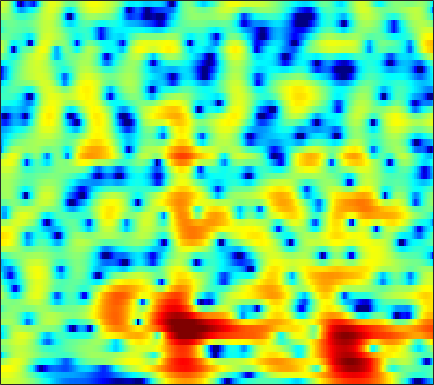

Values plotted in this chart, from the file beside it:
2.6403, 2.7255, 2.803, 2.836, 2.8313, 2.7833, 2.6803, 2.57, 2.3716, 2.1155, 1.8039, 1.5334, 1.1237, 0.66357, 0.28473, -0.27205, -0.87988, -1.3603, -2.0375, -2.7658, -3.5249, -4.1087, -4.9033, -5.7001
3.539, 3.628, 3.675, 3.642, 3.564, 3.387, 3.126, 2.876, 2.472, 1.986, 1.423, 0.9513, 0.2641, -0.479, -1.065, -1.871, -2.684, -3.284, -4.054, -4.769, -5.404, -5.822, -6.307, -6.707
4.414, 4.524, 4.603, 4.592, 4.519, 4.322, 4.001, 3.667, 3.087, 2.334, 1.38, 0.5114, -0.8779, -2.59, -4.134, -6.657, -9.89, -12.95, -17.37, -17.77, -14.78, -12.94, -11.31, -10.4
0.5263, 1.131, 1.927, 2.622, 3.042, 3.449, 3.663, 3.692, 3.561, 3.23, 2.707, 2.19, 1.344, 0.3485, -0.4755, -1.619, -2.709, -3.392, -4.053, -4.402, -4.534, -4.579, -4.671, -4.905
-6.646, -4.458, -2.261, -0.6493, 0.2768, 1.21, 1.858, 2.188, 2.442, 2.512, 2.425, 2.274, 1.977, 1.605, 1.289, 0.8341, 0.3781, 0.04405, -0.3749, -0.7501, -1.081, -1.301, -1.558, -1.794
-0.7248, -0.3793, 0.1535, 0.6929, 1.072, 1.513, 1.857, 2.049, 2.202, 2.235, 2.142, 2, 1.706, 1.308, 0.9423, 0.3812, -0.2256, -0.6985, -1.331, -1.925, -2.423, -2.706, -2.935, -3.004
0.8503, 0.9133, 1.152, 1.511, 1.817, 2.225, 2.58, 2.786, 2.961, 3.006, 2.901, 2.716, 2.308, 1.718, 1.141, 0.1655, -1.074, -2.21, -4.053, -6.292, -8.762, -10.21, -10.35, -8.691
-5.641, -5, -3.051, -1.082, 0.1421, 1.427, 2.362, 2.861, 3.299, 3.504, 3.508, 3.404, 3.107, 2.644, 2.183, 1.376, 0.3259, -0.6321, -2.176, -4.005, -5.889, -6.884, -6.969, -5.876
-4.542, -4.086, -2.593, -1.037, -0.0803, 0.8565, 1.439, 1.662, 1.722, 1.576, 1.297, 1.07, 0.8003, 0.6441, 0.6092, 0.6223, 0.6447, 0.64, 0.5959, 0.504, 0.3879, 0.3036, 0.2112, 0.1187
1.19, 1.133, 1.172, 1.236, 1.246, 1.102, 0.699, 0.1708, -0.8876, -2.493, -4.822, -7.109, -10.07, -9.507, -7.144, -4.229, -2.078, -0.8831, 0.2782, 1.095, 1.641, 1.9, 2.087, 2.107
-0.3559, 0.02682, 0.4147, 0.629, 0.6805, 0.5609, 0.2024, -0.2379, -1.082, -2.224, -3.636, -4.697, -5.668, -5.463, -4.6, -3.091, -1.627, -0.688, 0.2834, 0.9724, 1.439, 1.665, 1.82, 1.836
-2.492, -1.536, -0.6603, -0.1222, 0.1201, 0.2855, 0.3254, 0.2812, 0.1636, 0.01995, -0.1117, -0.1618, -0.1418, -0.009569, 0.1542, 0.4359, 0.7202, 0.8983, 1.054, 1.087, 0.9702, 0.7968, 0.4751, 0.08716
-0.1428, -0.01611, 0.03875, 0.01213, -0.05999, -0.1495, -0.1651, -0.09514, 0.1151, 0.4414, 0.8471, 1.163, 1.577, 1.935, 2.158, 2.364, 2.416, 2.33, 2.047, 1.533, 0.7439, -0.05497, -1.422, -3.119
1.702, 0.9671, -0.1825, -1.527, -2.651, -4.164, -5.198, -5.213, -4.096, -2.391, -0.6852, 0.4281, 1.658, 2.606, 3.13, 3.59, 3.778, 3.739, 3.427, 2.8, 1.816, 0.8041, -0.9979, -3.467
0.4458, -0.6677, -2.399, -4.502, -6.469, -9.924, -14.3, -14.85, -10.2, -6.037, -3.079, -1.359, 0.4183, 1.75, 2.495, 3.174, 3.56, 3.674, 3.574, 3.205, 2.608, 2.028, 1.111, 0.1351
-2.013, -3.097, -4.521, -5.808, -6.534, -7.035, -6.909, -6.383, -5.174, -3.654, -2.037, -0.8974, 0.4815, 1.606, 2.283, 2.955, 3.357, 3.481, 3.441, 3.18, 2.704, 2.235, 1.488, 0.6566
-4.898, -6.494, -9.128, -12.48, -14.63, -13.47, -9.798, -7.328, -4.629, -2.452, -0.6554, 0.4855, 1.754, 2.752, 3.33, 3.893, 4.204, 4.265, 4.138, 3.762, 3.132, 2.479, 1.365, -0.06052
-6.984, -7.551, -8.649, -9.971, -10.49, -9.534, -7.227, -5.344, -3.09, -1.217, 0.3209, 1.288, 2.335, 3.143, 3.596, 4, 4.196, 4.203, 4.015, 3.587, 2.911, 2.218, 1.006, -0.6227
-7.531, -6.421, -5.438, -4.682, -4.17, -3.428, -2.576, -1.891, -0.9708, -0.09969, 0.6884, 1.203, 1.79, 2.255, 2.523, 2.757, 2.848, 2.832, 2.673, 2.359, 1.891, 1.439, 0.7194, -0.1185
-3.062, -2.462, -1.809, -1.267, -0.923, -0.5424, -0.23, -0.02816, 0.2056, 0.41, 0.5981, 0.7181, 0.8771, 1.024, 1.12, 1.24, 1.303, 1.294, 1.216, 1.049, 0.7862, 0.5375, 0.1517, -0.238
1.88, 1.958, 2.046, 2.052, 1.995, 1.824, 1.528, 1.229, 0.7309, 0.1681, -0.4033, -0.7633, -1.077, -1.147, -1.054, -0.8118, -0.5217, -0.3672, -0.2533, -0.2791, -0.4727, -0.694, -1.086, -1.522
5.161, 5.077, 4.909, 4.609, 4.275, 3.659, 2.811, 1.982, 0.5453, -1.34, -3.765, -5.812, -7.98, -7.668, -6.223, -4.344, -2.994, -2.291, -1.79, -1.74, -2.027, -2.488, -3.377, -4.62
5.71, 5.686, 5.514, 5.205, 4.862, 4.214, 3.301, 2.402, 0.8299, -1.271, -4.117, -6.724, -9.811, -9.3, -7.442, -5.292, -4.003, -3.463, -3.239, -3.458, -4.03, -4.705, -5.956, -7.798
4.068, 4.131, 4.134, 4.062, 3.952, 3.704, 3.296, 2.872, 2.178, 1.306, 0.3485, -0.3595, -1.175, -1.734, -2.046, -2.443, -2.891, -3.447, -4.41, -5.528, -6.754, -7.47, -8.058, -8.199
1.155, 1.059, 1.224, 1.625, 2.014, 2.531, 2.947, 3.139, 3.233, 3.129, 2.9, 2.628, 2.149, 1.549, 1, 0.02721, -1.242, -2.516, -4.772, -8.167, -13.63, -20.25, -16.46, -10.74
-6.009, -8.221, -8.122, -4.76, -2.426, -0.109, 1.48, 2.316, 3.032, 3.432, 3.584, 3.567, 3.405, 3.042, 2.673, 1.998, 1.044, 0.1861, -1.284, -2.964, -4.65, -5.498, -5.509, -4.586
-6.044, -7.422, -7.219, -4.991, -3.15, -1.222, 0.118, 0.7954, 1.381, 1.696, 1.81, 1.857, 1.907, 1.964, 1.979, 1.979, 1.873, 1.705, 1.398, 1.016, 0.6425, 0.3949, 0.1124, -0.09012
-1.309, -1.132, -0.8749, -0.5168, -0.2583, 0.008527, 0.02465, -0.1687, -0.6983, -1.494, -2.296, -2.671, -2.541, -1.668, -0.8158, 0.2766, 1.203, 1.709, 2.203, 2.454, 2.537, 2.493, 2.278, 1.876
0.5293, 0.881, 1.119, 1.171, 1.058, 0.6671, -0.06703, -0.919, -2.648, -5.407, -10.21, -18.18, -17.21, -8.102, -4.74, -1.895, 0.005182, 1.017, 1.994, 2.599, 2.926, 2.998, 2.912, 2.581
0.8857, 1.125, 1.287, 1.25, 1.085, 0.6615, 0.0016, -0.6508, -1.748, -3.033, -4.247, -4.81, -4.775, -3.819, -2.867, -1.513, -0.3673, 0.3713, 1.115, 1.662, 1.982, 2.088, 2.072, 1.874
0.9675, 1.125, 1.235, 1.192, 1.067, 0.7838, 0.3733, 0.002295, -0.5148, -1.036, -1.454, -1.652, -1.715, -1.572, -1.331, -0.9306, -0.4665, -0.1386, 0.2467, 0.5567, 0.7741, 0.88, 0.9076, 0.8384
1.387, 1.562, 1.664, 1.636, 1.523, 1.262, 0.8853, 0.5371, 0.02771, -0.4726, -0.9245, -1.196, -1.403, -1.454, -1.378, -1.216, -0.9848, -0.8247, -0.6024, -0.4403, -0.2959, -0.2065, -0.1023, -0.03227
2.264, 2.488, 2.647, 2.663, 2.551, 2.221, 1.686, 1.124, 0.1993, -0.8431, -1.914, -2.572, -3.062, -3.023, -2.748, -2.257, -1.871, -1.683, -1.579, -1.611, -1.636, -1.636, -1.438, -1.113
2.922, 3.288, 3.709, 3.966, 3.991, 3.761, 3.146, 2.387, 0.8529, -1.504, -5.074, -8.935, -12.82, -8.256, -5.4, -3.08, -2.019, -1.811, -2.333, -3.54, -5.226, -6.083, -5.558, -3.66
-0.4205, 0.7305, 2.139, 3.184, 3.709, 4.032, 3.899, 3.518, 2.564, 1.035, -0.8832, -2.301, -3.252, -2.511, -1.5, -0.418, 0.05981, -0.1283, -1.151, -3.324, -6.904, -9.955, -8.39, -4.365
-9.089, -5.788, -2.855, -0.9083, 0.1265, 1.048, 1.574, 1.736, 1.731, 1.556, 1.28, 1.114, 0.989, 1.035, 1.102, 1.226, 1.201, 1.04, 0.681, 0.1165, -0.4068, -0.6472, -0.6879, -0.47
-7.809, -6.603, -5.004, -3.632, -2.76, -1.81, -1.071, -0.6576, -0.2357, 0.102, 0.3525, 0.5083, 0.7327, 0.9483, 1.117, 1.3, 1.423, 1.491, 1.496, 1.465, 1.363, 1.296, 1.179, 1.054
-7.371, -6.77, -5.979, -5.151, -4.562, -3.802, -3.145, -2.683, -2.146, -1.695, -1.233, -0.8893, -0.4128, 0.07797, 0.4676, 0.9523, 1.418, 1.724, 2.046, 2.286, 2.417, 2.431, 2.365, 2.183
-8.432, -8.198, -7.759, -7.127, -6.592, -5.884, -5.259, -4.875, -4.458, -4.116, -3.725, -3.317, -2.609, -1.679, -0.9264, 0.1418, 1.139, 1.796, 2.55, 3.097, 3.473, 3.612, 3.62, 3.408
-11.54, -12.57, -12.81, -11.53, -10.18, -8.673, -7.702, -7.43, -7.572, -8.207, -9.173, -9.439, -8.332, -5.876, -3.941, -1.582, 0.3529, 1.551, 2.839, 3.785, 4.419, 4.705, 4.809, 4.603
-13.38, -17.57, -20.67, -14.97, -11.96, -9.6, -8.525, -8.345, -9.015, -10.84, -14.52, -18.71, -15.93, -9.66, -6.332, -3.057, -0.5488, 0.9355, 2.549, 3.773, 4.611, 5.024, 5.263, 5.157
-6.584, -7.193, -7.567, -7.442, -7.153, -6.759, -6.599, -6.669, -7.053, -7.693, -8.247, -8.397, -7.936, -6.697, -5.441, -3.518, -1.591, -0.2213, 1.393, 2.719, 3.728, 4.257, 4.678, 4.76
-3.523, -3.689, -3.857, -3.99, -4.088, -4.258, -4.538, -4.895, -5.539, -6.425, -7.5, -8.377, -9.389, -9.563, -8.62, -6.422, -3.905, -2.137, -0.1466, 1.451, 2.657, 3.312, 3.886, 4.143
-2.614, -2.509, -2.415, -2.366, -2.386, -2.535, -2.855, -3.252, -4.04, -5.224, -7.043, -9.089, -13.64, -22.71, -16.97, -9.327, -5.002, -2.72, -0.4457, 1.196, 2.364, 2.981, 3.499, 3.729
-3.391, -2.995, -2.506, -2.08, -1.825, -1.598, -1.539, -1.598, -1.868, -2.341, -3.015, -3.556, -4.163, -4.267, -3.794, -2.611, -1.141, -0.06206, 1.185, 2.139, 2.797, 3.098, 3.248, 3.125
-6.341, -5.588, -4.491, -3.432, -2.709, -1.873, -1.212, -0.8325, -0.4651, -0.2321, -0.07191, 0.03352, 0.2146, 0.4992, 0.7823, 1.263, 1.801, 2.181, 2.621, 2.924, 3.025, 2.952, 2.628, 2.007
-13.53, -11.17, -8.197, -5.857, -4.459, -2.966, -1.79, -1.087, -0.3064, 0.327, 0.8608, 1.2, 1.611, 1.986, 2.235, 2.543, 2.785, 2.911, 2.983, 2.921, 2.693, 2.393, 1.799, 0.9567
-14.6, -11.77, -8.613, -6.262, -4.893, -3.43, -2.265, -1.505, -0.6322, 0.1323, 0.7909, 1.233, 1.746, 2.168, 2.441, 2.706, 2.86, 2.905, 2.834, 2.597, 2.202, 1.8, 1.128, 0.3297
-5.345, -5.173, -4.72, -4.166, -3.727, -3.105, -2.438, -1.884, -1.114, -0.3342, 0.404, 0.9289, 1.541, 2.057, 2.392, 2.723, 2.928, 2.975, 2.877, 2.558, 2.02, 1.464, 0.5487, -0.4823
-0.2849, -0.8751, -1.746, -2.72, -3.434, -4.121, -4.091, -3.584, -2.456, -1.282, -0.2294, 0.4246, 1.155, 1.807, 2.254, 2.81, 3.26, 3.477, 3.567, 3.33, 2.687, 1.875, 0.3181, -1.908
2.646, 1.635, -0.1711, -2.813, -5.795, -12.91, -17.81, -10.1, -5.311, -2.885, -1.711, -1.343, -1.149, -0.8476, -0.2985, 0.9509, 2.328, 3.223, 4.035, 4.349, 4.075, 3.472, 2.025, -0.2965
1.94, 1.303, 0.1537, -1.353, -2.672, -4.316, -4.969, -4.706, -3.964, -3.596, -4.114, -5.315, -8.795, -17.82, -15.44, -6.281, -1.766, 0.396, 2.265, 3.331, 3.776, 3.776, 3.376, 2.656
-1.016, -0.7816, -0.7323, -0.9242, -1.151, -1.485, -1.795, -2.002, -2.283, -2.712, -3.376, -4.044, -5.053, -5.573, -5.161, -3.556, -1.605, -0.2815, 1.136, 2.125, 2.733, 2.95, 2.999, 2.814
-3.328, -2.371, -1.567, -1.148, -1.006, -0.9675, -1.063, -1.167, -1.36, -1.574, -1.767, -1.887, -1.924, -1.754, -1.44, -0.8458, -0.08528, 0.4989, 1.226, 1.823, 2.238, 2.417, 2.486, 2.36
-2.247, -1.598, -1.017, -0.7086, -0.6367, -0.6941, -0.8519, -1.006, -1.214, -1.361, -1.423, -1.395, -1.23, -0.9327, -0.6245, -0.1288, 0.43, 0.8587, 1.406, 1.876, 2.217, 2.375, 2.402, 2.215
0.3603, 0.4708, 0.4545, 0.2301, -0.07131, -0.6338, -1.301, -1.828, -2.422, -2.797, -2.892, -2.77, -2.44, -1.959, -1.54, -0.8704, -0.1416, 0.4387, 1.197, 1.873, 2.404, 2.671, 2.816, 2.686
2.304, 2.15, 1.706, 0.932, 0.1139, -1.337, -3.248, -4.915, -7.082, -8.281, -7.906, -7.138, -6.155, -5.364, -4.809, -3.922, -2.709, -1.629, -0.164, 1.164, 2.228, 2.81, 3.304, 3.451
2.966, 2.821, 2.289, 1.322, 0.2546, -1.727, -4.612, -7.689, -14.23, -21.15, -14.07, -11.38, -10.09, -10.67, -12.09, -13.59, -10.06, -6.596, -2.96, -0.3687, 1.46, 2.431, 3.284, 3.705
